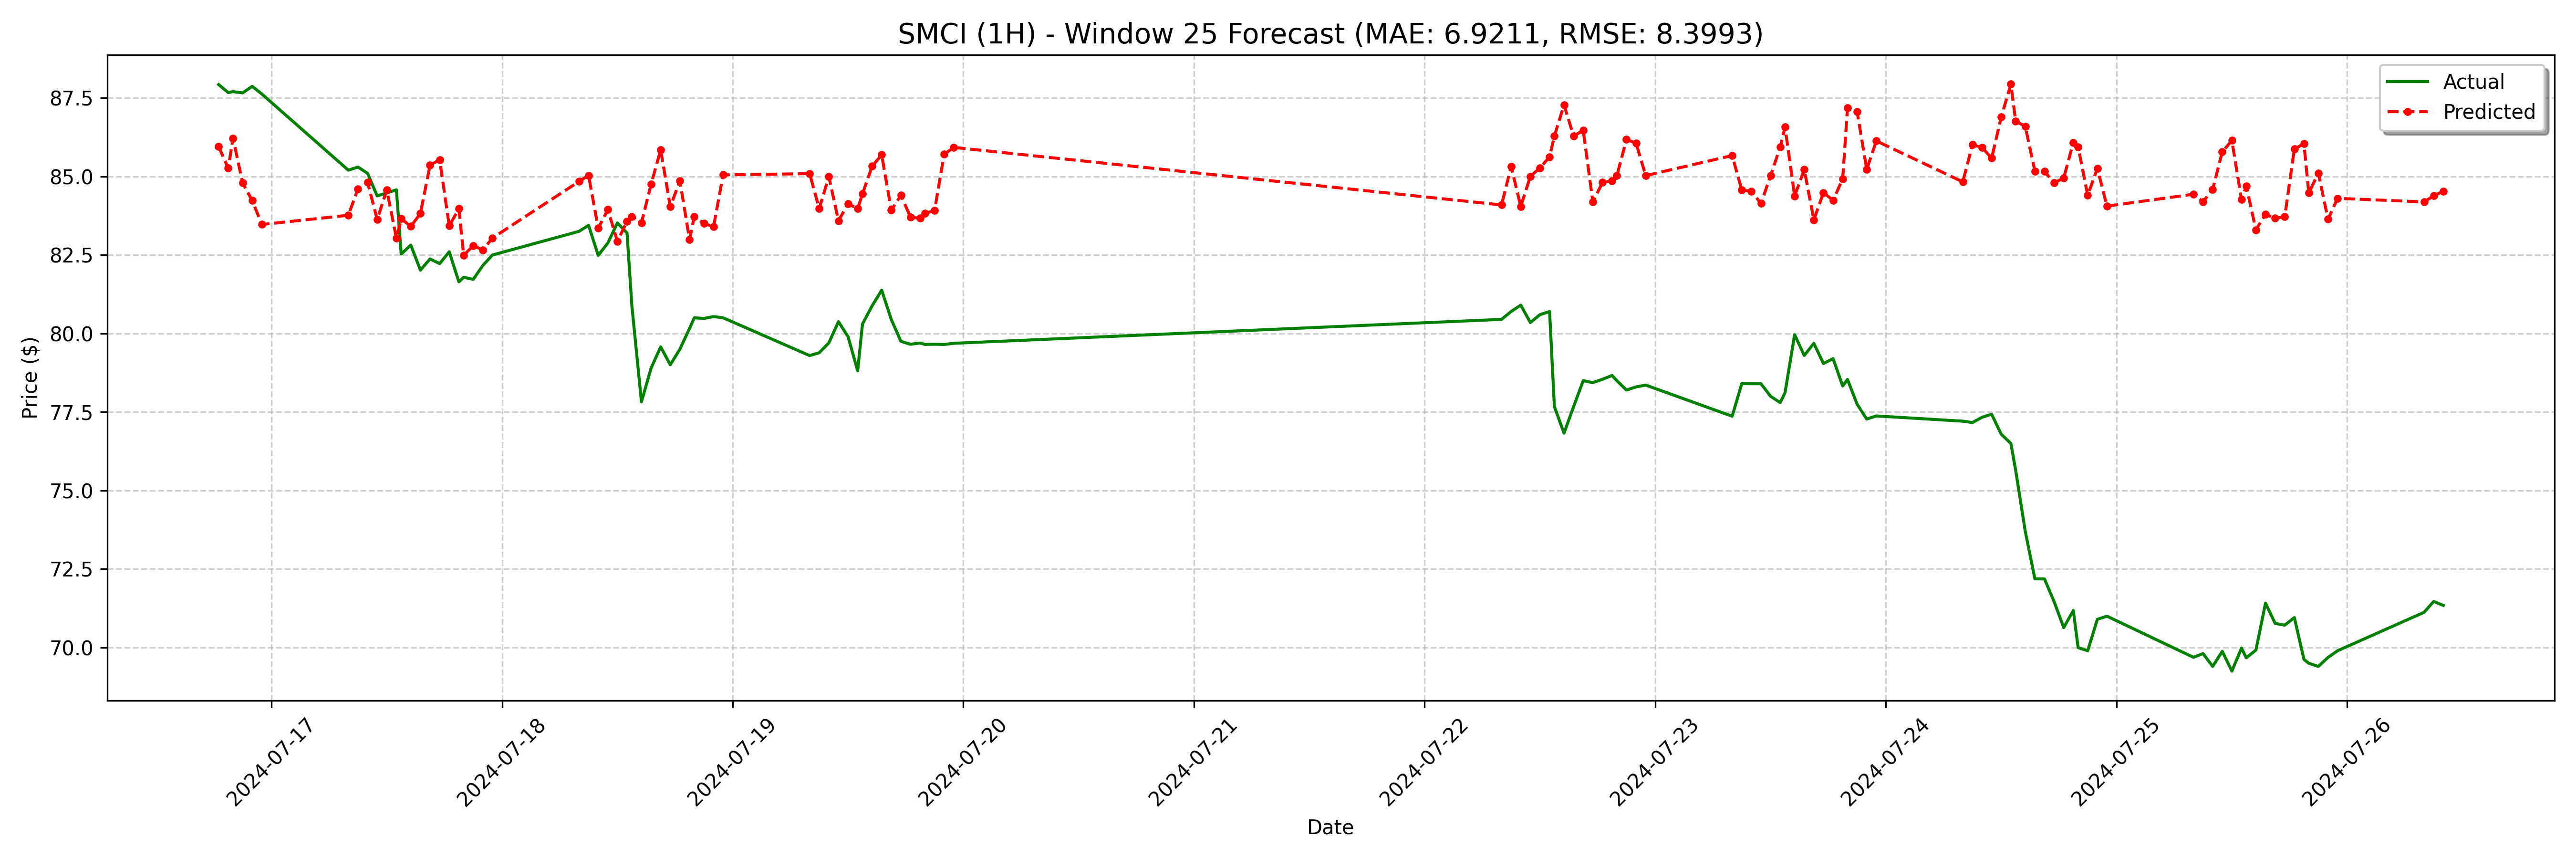

The table this chart was drawn from, first rows:
date, actual, forecast
2024-07-16 18:30:00, 87.93, 85.95
2024-07-16 19:30:00, 87.67, 85.27
2024-07-16 20:00:00, 87.7, 86.22
2024-07-16 21:00:00, 87.66, 84.79
2024-07-16 22:00:00, 87.87, 84.23
2024-07-16 23:00:00, 87.62, 83.47
2024-07-17 08:00:00, 85.2, 83.77
2024-07-17 09:00:00, 85.3, 84.61
2024-07-17 10:00:00, 85.1, 84.82
2024-07-17 11:00:00, 84.38, 83.63
2024-07-17 12:00:00, 84.47, 84.57
2024-07-17 13:00:00, 84.57, 83.04
2024-07-17 13:30:00, 82.53, 83.65
2024-07-17 14:30:00, 82.81, 83.41
2024-07-17 15:30:00, 82.02, 83.82
2024-07-17 16:30:00, 82.37, 85.36
2024-07-17 17:30:00, 82.22, 85.53
2024-07-17 18:30:00, 82.6, 83.43
2024-07-17 19:30:00, 81.65, 83.97
2024-07-17 20:00:00, 81.79, 82.49
2024-07-17 21:00:00, 81.72, 82.8
2024-07-17 22:00:00, 82.17, 82.66
2024-07-17 23:00:00, 82.5, 83.04
2024-07-18 08:00:00, 83.25, 84.84
2024-07-18 09:00:00, 83.44, 85.03
2024-07-18 10:00:00, 82.49, 83.35
2024-07-18 11:00:00, 82.88, 83.94
2024-07-18 12:00:00, 83.52, 82.94
2024-07-18 13:00:00, 83.2, 83.57
2024-07-18 13:30:00, 80.9, 83.72
2024-07-18 14:30:00, 77.82, 83.52
2024-07-18 15:30:00, 78.89, 84.75
2024-07-18 16:30:00, 79.57, 85.85
2024-07-18 17:30:00, 79, 84.04
2024-07-18 18:30:00, 79.5, 84.86
2024-07-18 19:30:00, 80.16, 83
2024-07-18 20:00:00, 80.5, 83.72
2024-07-18 21:00:00, 80.48, 83.51
2024-07-18 22:00:00, 80.54, 83.39
2024-07-18 23:00:00, 80.5, 85.05
2024-07-19 08:00:00, 79.3, 85.09
2024-07-19 09:00:00, 79.39, 83.97
2024-07-19 10:00:00, 79.7, 85
2024-07-19 11:00:00, 80.38, 83.59
2024-07-19 12:00:00, 79.9, 84.13
2024-07-19 13:00:00, 78.81, 83.97
2024-07-19 13:30:00, 80.3, 84.44
2024-07-19 14:30:00, 80.88, 85.32
2024-07-19 15:30:00, 81.38, 85.69
2024-07-19 16:30:00, 80.45, 83.93
2024-07-19 17:30:00, 79.75, 84.4
2024-07-19 18:30:00, 79.66, 83.71
2024-07-19 19:30:00, 79.7, 83.67
2024-07-19 20:00:00, 79.65, 83.83
2024-07-19 21:00:00, 79.66, 83.91
2024-07-19 22:00:00, 79.65, 85.71
2024-07-19 23:00:00, 79.69, 85.93
2024-07-22 08:00:00, 80.45, 84.09
2024-07-22 09:00:00, 80.7, 85.32
2024-07-22 10:00:00, 80.9, 84.04
... 68 more rows
